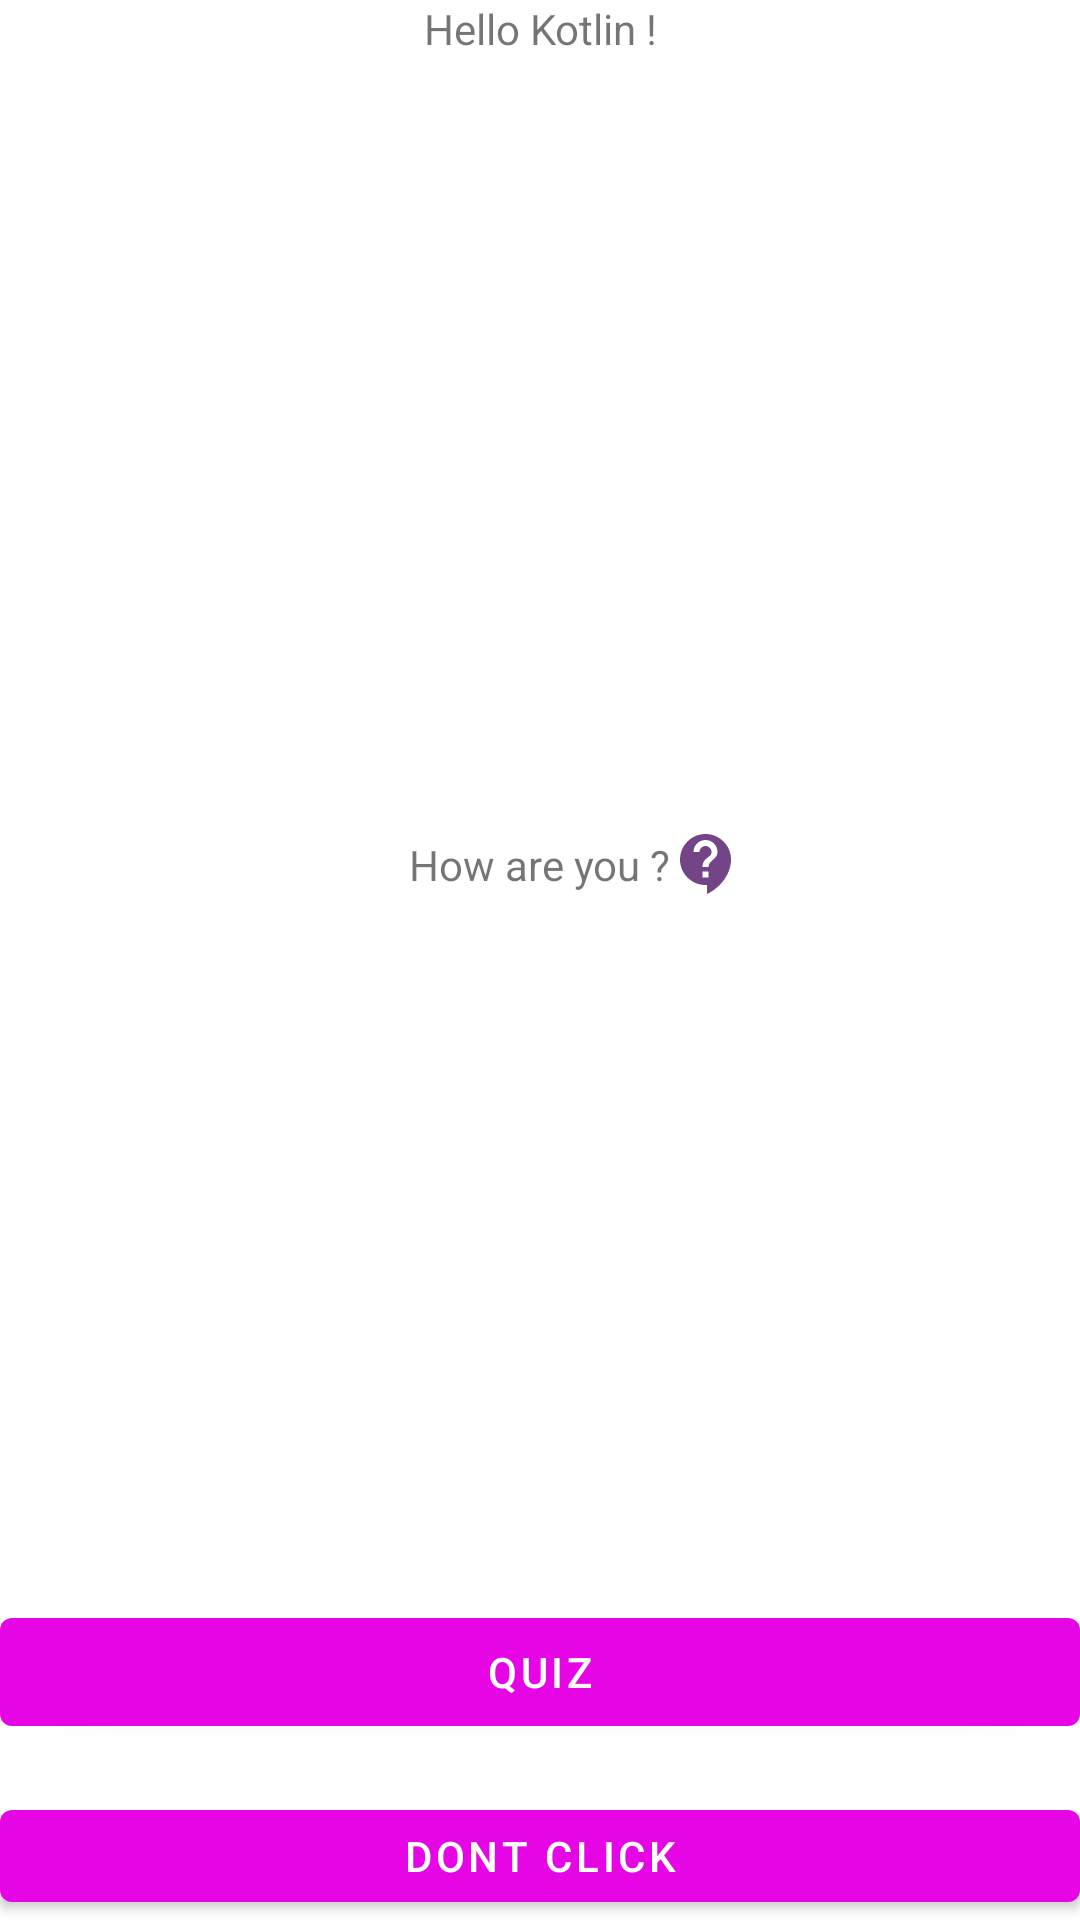

Write the Android layout XML for this screen, with the resource values it uses.
<!-- AndroidManifest.xml: application theme Theme.FirstProjectYnov2023 -->
<!-- res/layout/activity_main.xml -->
<?xml version="1.0" encoding="utf-8"?>
<LinearLayout xmlns:android="http://schemas.android.com/apk/res/android"
    xmlns:app="http://schemas.android.com/apk/res-auto"
    xmlns:tools="http://schemas.android.com/tools"
    android:layout_width="match_parent"
    android:layout_height="match_parent"
    android:orientation="vertical"
    tools:context=".MainActivity">

    <TextView
        android:id="@+id/textHello"
        android:layout_width="match_parent"
        android:layout_height="match_parent"
        android:layout_weight="200"
        android:text="@string/text_hello"
        android:textAlignment="center" />

    <androidx.constraintlayout.widget.ConstraintLayout
        android:layout_width="match_parent"
        android:layout_height="match_parent"
        android:layout_weight="50">

        <TextView
            android:id="@+id/textView"
            android:layout_width="wrap_content"
            android:layout_height="wrap_content"
            android:layout_gravity="center"
            android:layout_weight="50"
            android:text="@string/text_question"
            app:layout_constraintBottom_toBottomOf="parent"
            app:layout_constraintEnd_toEndOf="parent"
            app:layout_constraintStart_toStartOf="parent"
            app:layout_constraintTop_toTopOf="parent" />

        <ImageView
            android:id="@+id/imageView"
            android:layout_width="wrap_content"
            android:layout_height="wrap_content"
            android:layout_gravity="center"
            android:layout_weight="50"
            android:src="@drawable/icon_support"
            app:layout_constraintBottom_toBottomOf="parent"
            app:layout_constraintStart_toEndOf="@+id/textView"
            app:layout_constraintTop_toTopOf="parent" />

    </androidx.constraintlayout.widget.ConstraintLayout>

    <Button
        android:id="@+id/buttonQuiz"
        android:layout_width="match_parent"
        android:layout_height="wrap_content"
        android:layout_marginBottom="16dp"
        android:onClick="playQuiz"
        android:text="@string/text_button_quiz" />

    <Button
        android:id="@+id/mainButton"
        android:layout_width="match_parent"
        android:layout_height="match_parent"
        android:layout_gravity="end|bottom"
        android:layout_weight="200"
        android:text="@string/text_button_toast" />

</LinearLayout>
<!-- resources referenced by this layout -->
<resources>
  <!-- drawable icon_support (drawable) -->
  <vector android:height="24dp" android:tint="#744586"
      android:viewportHeight="24" android:viewportWidth="24"
      android:width="24dp" xmlns:android="http://schemas.android.com/apk/res/android">
      <path android:fillColor="@android:color/white" android:pathData="M11.5,2C6.81,2 3,5.81 3,10.5S6.81,19 11.5,19h0.5v3c4.86,-2.34 8,-7 8,-11.5C20,5.81 16.19,2 11.5,2zM12.5,16.5h-2v-2h2v2zM12.5,13h-2c0,-3.25 3,-3 3,-5 0,-1.1 -0.9,-2 -2,-2s-2,0.9 -2,2h-2c0,-2.21 1.79,-4 4,-4s4,1.79 4,4c0,2.5 -3,2.75 -3,5z"/>
  </vector>
  <string name="text_button_quiz">Quiz</string>
  <string name="text_button_toast">Dont click</string>
  <string name="text_hello"> Hello Kotlin ! </string>
  <string name="text_question"> How are you ? </string>
  <style name="Theme.FirstProjectYnov2023" parent="Theme.MaterialComponents.DayNight.DarkActionBar">
          
          <item name="colorPrimary">@color/pink_500</item>
          <item name="colorPrimaryVariant">@color/pink_700</item>
          <item name="colorOnPrimary">@color/white</item>
          
          <item name="colorSecondary">@color/blue_200</item>
          <item name="colorSecondaryVariant">@color/blue_700</item>
          <item name="colorOnSecondary">@color/black</item>
          
          <item name="android:statusBarColor">?attr/colorPrimaryVariant</item>
          
      </style>
  <color name="pink_500">#FFE505E5</color>
  <color name="pink_700">#FF9F049F</color>
  <color name="white">#FFFFFFFF</color>
  <color name="black">#FF000000</color>
</resources>
